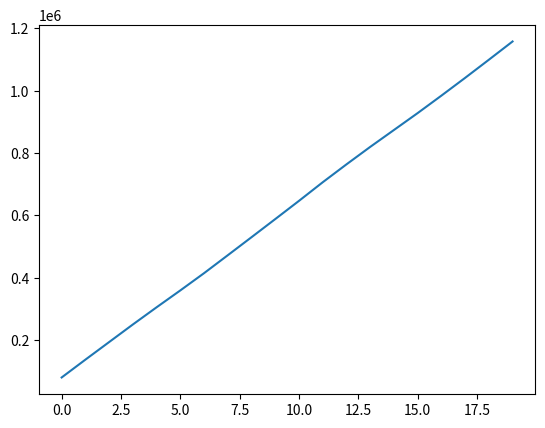

Recreate this plot in Python.
import random as r
import matplotlib.pyplot as plt
import math


population_size =10 **3

indexes = [ x for x in range(population_size)]

population = [ 0 for _ in range(population_size)]

generations = 20

mutations_per_unit = 80

kill_rate = 0.01

def mutate(population, population_size, total_mutations):  
    
    #print(len(population))
    for _ in range(total_mutations):
        # select random unit in population and give him a mutation:
        unit_index = r.randint(0,population_size-1) 
        population[unit_index] +=1
       
    #histo = sorted(histo.items())
    #xx = [(x[0]) for x in histo]
    #yy = [(y[1]/population_size) for y in histo]
    count = sum(population)
    return count


def  gen_run(population, mutations_per_unit, generations, kill_rate):
    
    population_size = len(population)
    total_mutations_per_generations = population_size * mutations_per_unit
    survival_rate = int(population_size*kill_rate) 
    print("survival_rate : " , survival_rate)
    
    d = [] # distribution of summ of all mutations over generations 
    generation_indexes = [x for x in range(generations)]
    for gen in generation_indexes:
        count = mutate(population, population_size, total_mutations_per_generations)
        d.append(count)
        # sort result by mutation amount 
        population = sorted(population)
        #kill those with higher mutation amount:
        population = population[: survival_rate ]
        #repopulate:
        # take 2 random units from survivers and mate:
        next_gen = [(r.choice(population) + r.choice(population))/2 for _ in  range(population_size)]
        population = next_gen

        
        
        
        
   
    return generation_indexes, d 




#degeneration scenario

xx, yy= gen_run(population, mutations_per_unit, generations, kill_rate)

plt.plot(xx, yy)
plt.show()
        
    
     
    
    


